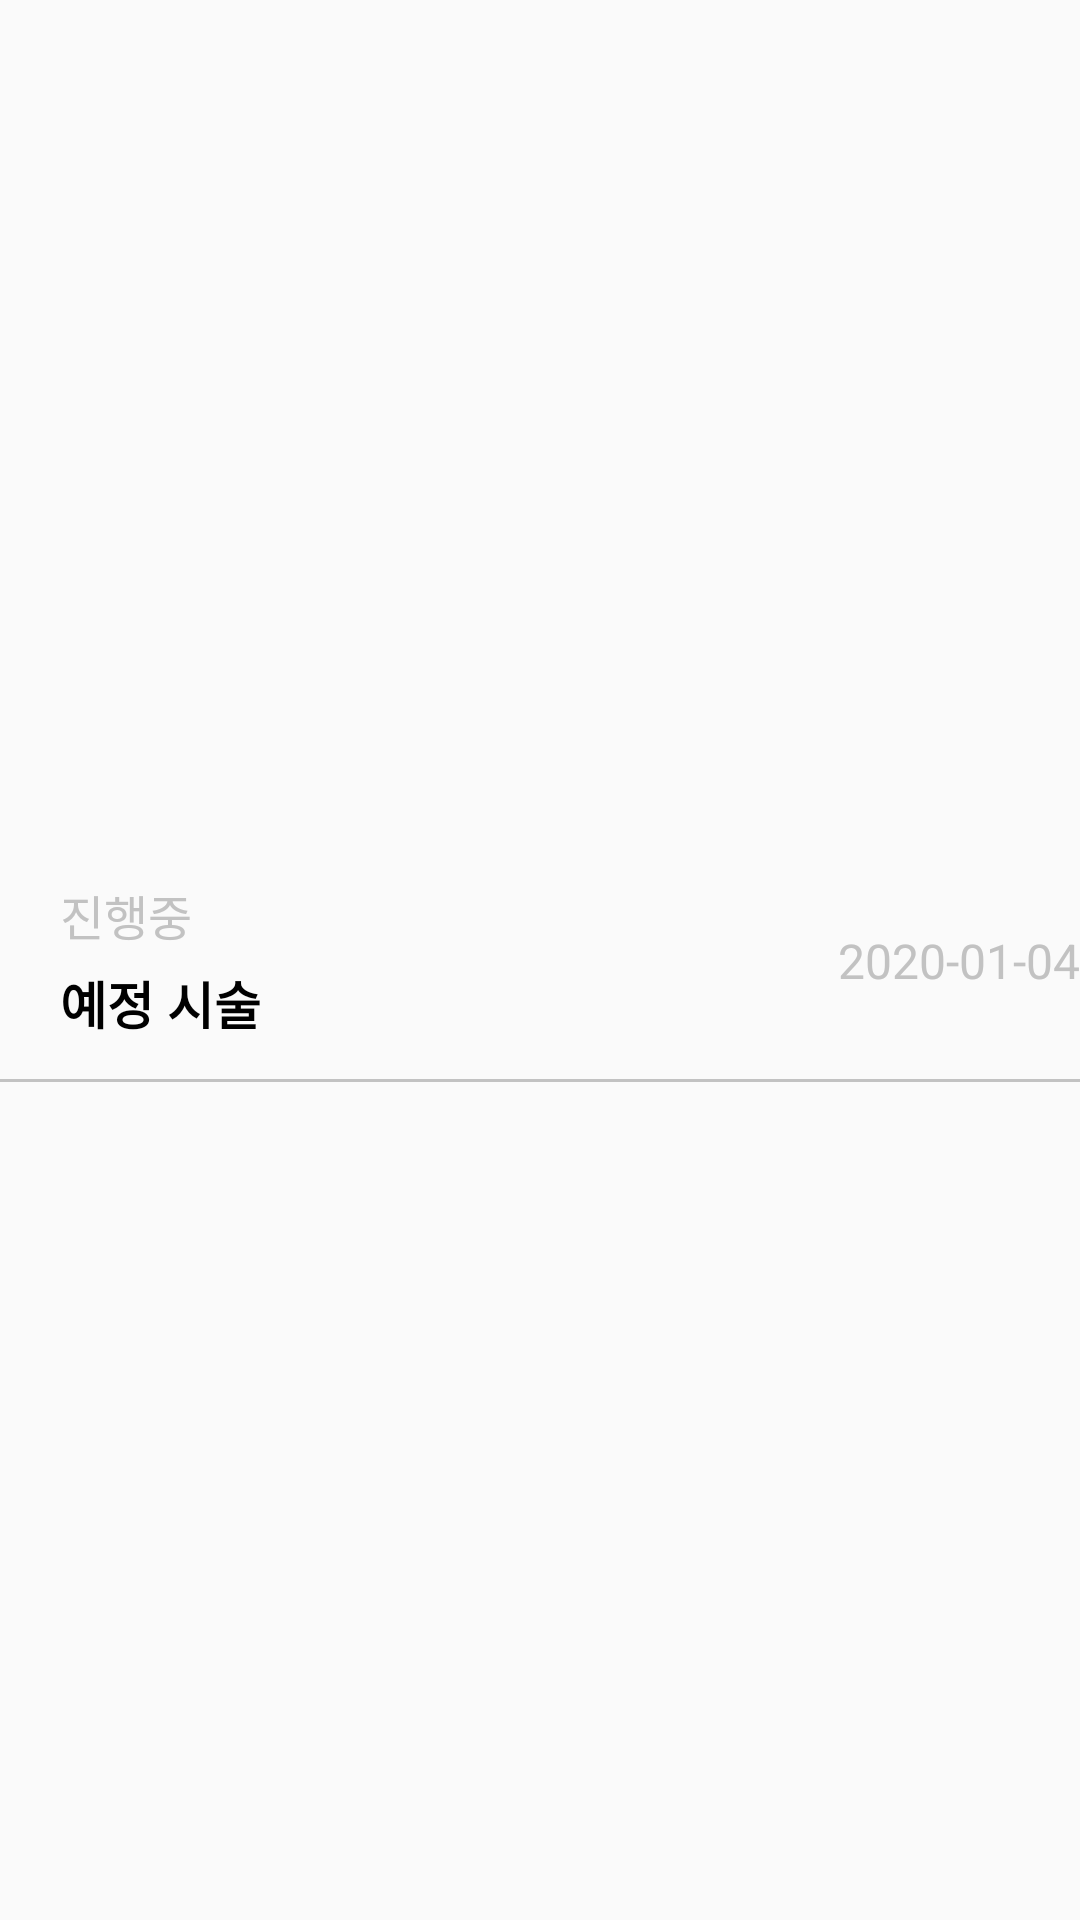

Here is an Android app screen rendered from its layout file. Give the layout XML and the strings, colors and styles it references.
<!-- AndroidManifest.xml: application theme AppTheme -->
<!-- res/layout/fragment_tab2_item.xml -->
<?xml version="1.0" encoding="utf-8"?>
<androidx.constraintlayout.widget.ConstraintLayout
    xmlns:android="http://schemas.android.com/apk/res/android"
    xmlns:app="http://schemas.android.com/apk/res-auto"
    android:layout_marginLeft="30dp"
    android:layout_marginRight="30dp"
    android:layout_width="match_parent"
    android:layout_height="wrap_content">

    <LinearLayout
        android:id="@+id/item2_layout1"
        android:layout_width="wrap_content"
        android:layout_height="wrap_content"
        android:layout_marginLeft="20dp"
        app:layout_constraintLeft_toLeftOf="parent"
        app:layout_constraintTop_toTopOf="parent"
        app:layout_constraintBottom_toBottomOf="parent"
        android:orientation="vertical">

        <TextView
            android:id="@+id/item2_title"
            android:layout_width="90dp"
            android:layout_height="wrap_content"
            android:textColor="@color/gray"
            android:textSize="16sp"
            android:layout_marginBottom="5dp"
            android:text="진행중">
        </TextView>

        <TextView
            android:id="@+id/item2_content"
            android:layout_width="wrap_content"
            android:layout_height="wrap_content"
            android:textColor="@color/black"
            android:textStyle="bold"
            android:textSize="17sp"
            android:text="예정 시술">
        </TextView>

    </LinearLayout>

    <LinearLayout
        android:id="@+id/item2_layout2"
        android:layout_width="wrap_content"
        android:layout_height="wrap_content"
        android:layout_marginLeft="20dp"
        app:layout_constraintRight_toRightOf="parent"
        app:layout_constraintTop_toTopOf="parent"
        app:layout_constraintBottom_toBottomOf="parent"
        android:orientation="vertical">

        <TextView
            android:id="@+id/item2_date"
            android:layout_width="wrap_content"
            android:layout_height="wrap_content"
            android:textColor="@color/gray"
            android:layout_gravity="right"
            android:textSize="16sp"
            android:text="2020-01-04">
        </TextView>

    </LinearLayout>

    <View
        android:layout_width="match_parent"
        android:layout_height="1dp"
        android:background="@color/gray"
        android:layout_marginTop="80dp"
        app:layout_constraintLeft_toRightOf="parent"
        app:layout_constraintRight_toLeftOf="parent"
        app:layout_constraintTop_toTopOf="parent"
        app:layout_constraintBottom_toBottomOf="parent">
    </View>

</androidx.constraintlayout.widget.ConstraintLayout>
<!-- resources referenced by this layout -->
<resources>
  <color name="black">#000000</color>
  <color name="gray">#C2C2C2</color>
  <style name="AppTheme" parent="Theme.AppCompat.Light.DarkActionBar">
          
          <item name="colorPrimary">@color/colorPrimary</item>
          <item name="colorPrimaryDark">@color/colorPrimaryDark</item>
          <item name="colorAccent">@color/colorAccent</item>
          <item name="android:windowContentOverlay">@null</item>
          <item name="android:windowIsTranslucent">true</item>
      </style>
  <color name="colorPrimary">#3F51B5</color>
  <color name="colorPrimaryDark">#287DFA</color>
  <color name="colorAccent">#FF4081</color>
</resources>
